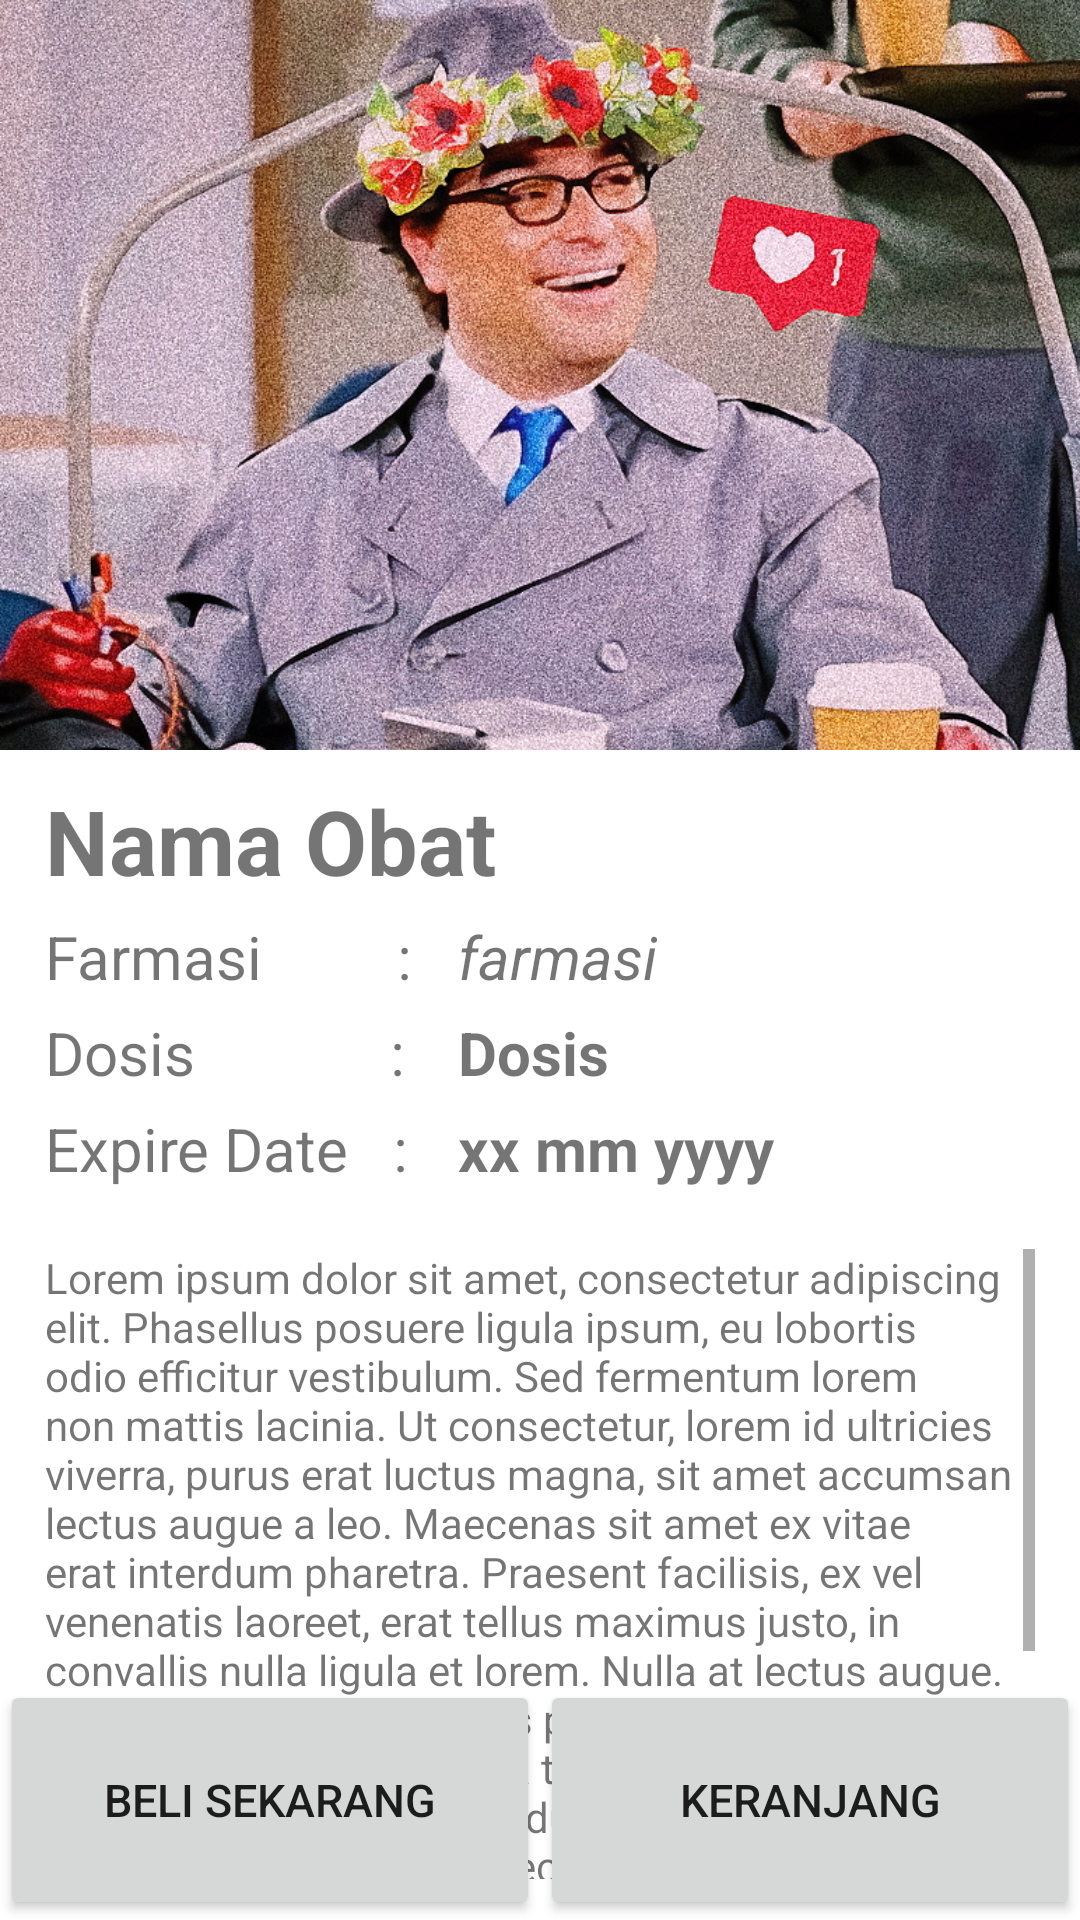

Android layout source for this screen:
<!-- AndroidManifest.xml: application theme Theme.APOTECH -->
<!-- res/layout/halaman_deskripsi_obat.xml -->
<?xml version="1.0" encoding="utf-8"?>
<androidx.constraintlayout.widget.ConstraintLayout xmlns:android="http://schemas.android.com/apk/res/android"
    xmlns:app="http://schemas.android.com/apk/res-auto"
    xmlns:tools="http://schemas.android.com/tools"
    android:layout_width="match_parent"
    android:layout_height="match_parent"
    tools:context=".DeskripsiObatActivity">

    <ScrollView
        android:layout_width="match_parent"
        android:layout_height="wrap_content"
        app:layout_constraintStart_toStartOf="parent"
        app:layout_constraintTop_toTopOf="parent">

        <androidx.constraintlayout.widget.ConstraintLayout
            android:layout_width="match_parent"
            android:layout_height="wrap_content">
        <ImageView
            android:id="@+id/iv_deskripsi_foto_obat"
            android:layout_width="match_parent"
            android:layout_height="250dp"
            android:src="@drawable/batuk"
            android:scaleType="centerCrop"
            app:layout_constraintStart_toStartOf="parent"
            app:layout_constraintTop_toTopOf="parent" />

        <TextView
            android:id="@+id/tv_deskripsi_nama_obat"
            android:layout_width="wrap_content"
            android:layout_height="wrap_content"
            android:layout_marginStart="15dp"
            android:layout_marginTop="10dp"
            android:text="Nama Obat"
            android:textSize="30sp"
            android:textStyle="bold"
            app:layout_constraintStart_toStartOf="parent"
            app:layout_constraintTop_toBottomOf="@id/iv_deskripsi_foto_obat" />

        <TextView
            android:id="@+id/tv_deskripsi_farmasi"
            android:layout_width="wrap_content"
            android:layout_height="wrap_content"
            android:layout_marginStart="15dp"
            android:layout_marginTop="5dp"
            android:text="Farmasi         :"
            android:textSize="20sp"
            app:layout_constraintStart_toStartOf="parent"
            app:layout_constraintTop_toBottomOf="@id/tv_deskripsi_nama_obat" />

        <TextView
            android:id="@+id/tv_deskripsi_farmasi_obat"
            android:layout_width="wrap_content"
            android:layout_height="wrap_content"
            android:layout_marginStart="15dp"
            android:layout_marginTop="5dp"
            android:text="farmasi"
            android:textSize="20sp"
            android:textStyle="italic"
            app:layout_constraintStart_toEndOf="@id/tv_deskripsi_farmasi"
            app:layout_constraintTop_toBottomOf="@id/tv_deskripsi_nama_obat" />

        <TextView
            android:id="@+id/tv_deskripsi_dosis"
            android:layout_width="wrap_content"
            android:layout_height="wrap_content"
            android:layout_marginStart="15dp"
            android:layout_marginTop="5dp"
            android:text="Dosis             :"
            android:textSize="20sp"
            app:layout_constraintStart_toStartOf="parent"
            app:layout_constraintTop_toBottomOf="@id/tv_deskripsi_farmasi" />

        <TextView
            android:id="@+id/tv_expire"
            android:layout_width="wrap_content"
            android:layout_height="wrap_content"
            android:layout_marginStart="15dp"
            android:layout_marginTop="5dp"
            android:text="Expire Date   :"
            android:textSize="20sp"
            app:layout_constraintStart_toStartOf="parent"
            app:layout_constraintTop_toBottomOf="@id/tv_deskripsi_dosis" />

        <TextView
            android:id="@+id/tv_deskripsi_dosis_obat"
            android:layout_width="wrap_content"
            android:layout_height="wrap_content"
            android:text="Dosis"
            android:textSize="20sp"
            android:textStyle="bold"
            android:layout_marginTop="5dp"
            app:layout_constraintTop_toBottomOf="@id/tv_deskripsi_farmasi_obat"
            app:layout_constraintStart_toStartOf="@+id/tv_deskripsi_farmasi_obat"
            tools:layout_editor_absoluteY="337dp" />

            <TextView
                android:id="@+id/tv_expire_date"
                android:layout_width="wrap_content"
                android:layout_height="wrap_content"
                android:text="xx mm yyyy"
                android:textSize="20sp"
                android:textStyle="bold"
                android:layout_marginTop="5dp"
                app:layout_constraintTop_toBottomOf="@id/tv_deskripsi_dosis_obat"
                app:layout_constraintStart_toStartOf="@+id/tv_deskripsi_dosis_obat"
                tools:layout_editor_absoluteY="337dp" />

        <ScrollView
            android:layout_width="match_parent"
            android:layout_height="210dp"
            android:layout_marginStart="15dp"
            android:layout_marginEnd="15dp"
            android:layout_marginTop="20dp"
            app:layout_constraintTop_toBottomOf="@id/tv_expire"
            app:layout_constraintStart_toStartOf="parent">
            <TextView
                android:id="@+id/tv_deskripsi_obat"
                android:layout_width="match_parent"
                android:layout_height="match_parent"
                android:text="@string/lorem_ipsum"
                app:layout_constraintTop_toBottomOf="@id/tv_deskripsi_dosis"
                app:layout_constraintStart_toStartOf="parent"/>
        </ScrollView>

        </androidx.constraintlayout.widget.ConstraintLayout>

    </ScrollView>

    <LinearLayout
        android:layout_width="match_parent"
        android:layout_height="wrap_content"
        android:orientation="horizontal"
        android:weightSum="2"
        app:layout_constraintBottom_toBottomOf="parent"
        app:layout_constraintStart_toStartOf="parent">
        <Button
            android:id="@+id/btn_beli_sekarang"
            android:layout_width="0dp"
            android:layout_height="80dp"
            android:layout_weight="1"
            android:text="Beli Sekarang"
            android:textSize="15sp"
            app:layout_constraintBottom_toBottomOf="parent"
            app:layout_constraintStart_toStartOf="parent"/>
        <Button
            android:id="@+id/btn_keranjang"
            android:layout_width="0dp"
            android:layout_height="80dp"
            android:layout_weight="1"
            android:text="Keranjang"
            android:textSize="15sp"
            app:layout_constraintBottom_toBottomOf="parent"
            app:layout_constraintStart_toStartOf="parent"/>
    </LinearLayout>
</androidx.constraintlayout.widget.ConstraintLayout>
<!-- resources referenced by this layout -->
<resources>
  <!-- drawable batuk: jpg bitmap (drawable, 685355 bytes) -->
  <string name="lorem_ipsum">Lorem ipsum dolor sit amet, consectetur adipiscing elit.
          Phasellus posuere ligula ipsum, eu lobortis odio efficitur vestibulum.
          Sed fermentum lorem non mattis lacinia. Ut consectetur, lorem id ultricies viverra,
          purus erat luctus magna, sit amet accumsan lectus augue a leo.
          Maecenas sit amet ex vitae erat interdum pharetra.
          Praesent facilisis, ex vel venenatis laoreet, erat tellus maximus justo,
          in convallis nulla ligula et lorem. Nulla at lectus augue.
          Phasellus fringilla sodales placerat. Curabitur varius bibendum dui,
          eget viverra tortor volutpat vel. In sed placerat ipsum, at blandit dui.
          Sed a sapien sit amet quam venenatis dictum nec vitae purus. Curabitur molestie mauris leo,
          vel volutpat augue pharetra at. Pellentesque sed faucibus ipsum.
          Mauris sit amet metus non nunc porta semper. Vestibulum efficitur, risus a
          malesuada ullamcorper, felis enim malesuada nisl, ut efficitur massa eros vel magna.
          Aliquam eget condimentum justo, non auctor nibh. Nulla id rhoncus justo.
      </string>
  <style name="Theme.APOTECH" parent="Theme.MaterialComponents.DayNight.DarkActionBar">
          
          <item name="colorPrimary">@color/purple_500</item>
          <item name="colorPrimaryVariant">@color/purple_700</item>
          <item name="colorOnPrimary">@color/white</item>
          
          <item name="colorSecondary">@color/teal_200</item>
          <item name="colorSecondaryVariant">@color/teal_700</item>
          <item name="colorOnSecondary">@color/black</item>
          
          <item name="android:statusBarColor" tools:targetApi="l">?attr/colorPrimaryVariant</item>
          
      </style>
  <color name="purple_500">#FF6200EE</color>
  <color name="purple_700">#FF3700B3</color>
  <color name="white">#FFFFFFFF</color>
  <color name="teal_200">#FF03DAC5</color>
  <color name="teal_700">#FF018786</color>
  <color name="black">#FF000000</color>
</resources>
